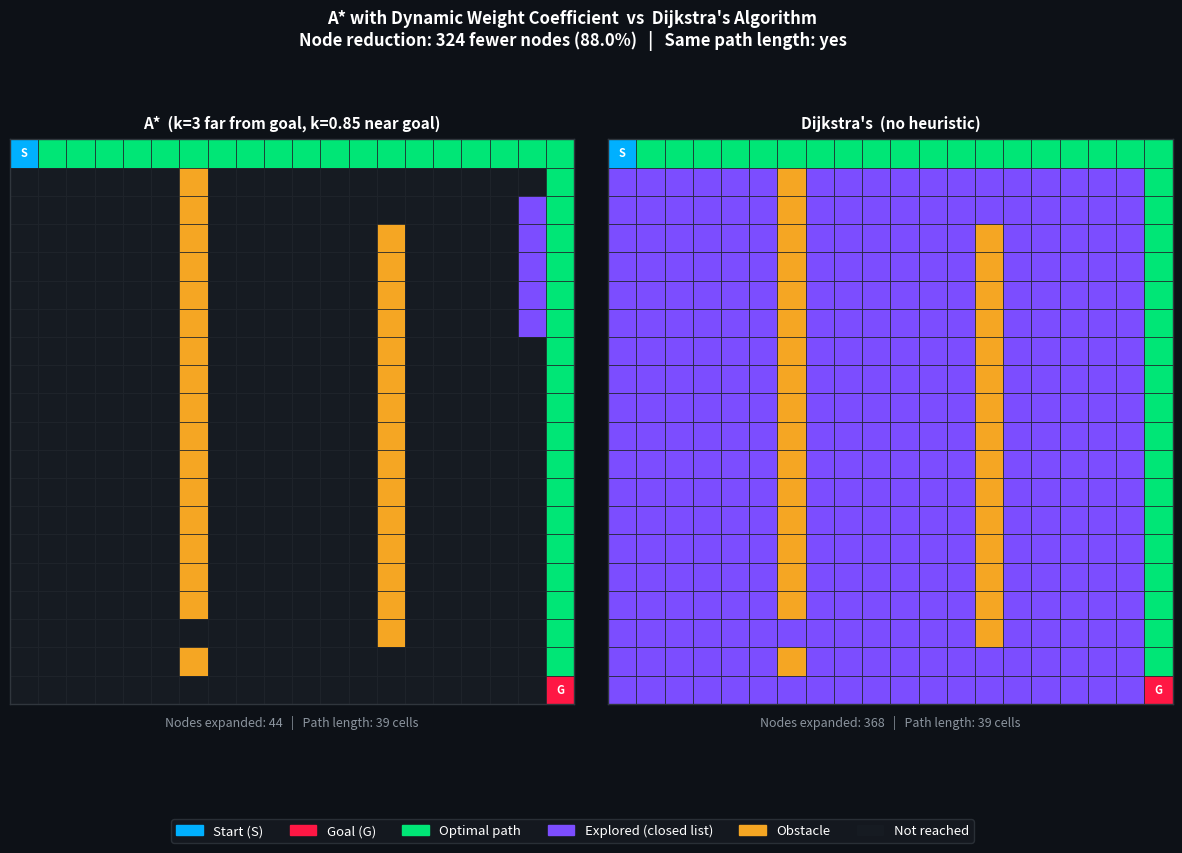
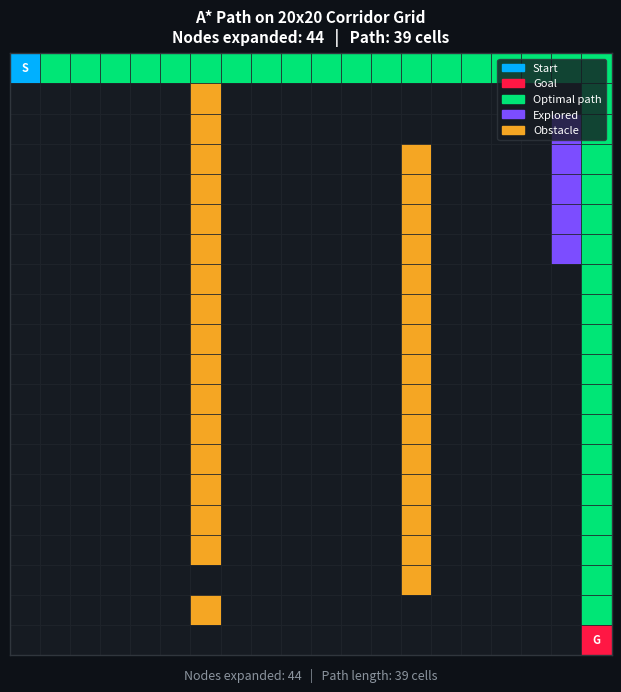

Recreate these plots in Python, in order.
import matplotlib.pyplot as plt
import matplotlib.patches as mpatches
import heapq
import os

os.makedirs("figures", exist_ok=True)

ROWS, COLS = 20, 20
START = (0, 0)
GOAL  = (19, 19)
EC_THRESHOLD = 18
WEIGHT_HIGH  = 3
WEIGHT_LOW   = 0.85

def make_corridor_grid():
    grid = [[0]*COLS for _ in range(ROWS)]
    wall1 = COLS // 3
    wall2 = (2 * COLS) // 3
    for r in range(1, ROWS - 1):
        if r != ROWS - 3:
            grid[r][wall1] = 1
    for r in range(2, ROWS - 2):
        if r != 2:
            grid[r][wall2] = 1
    return grid

GRID = make_corridor_grid()

def manhattan(a, b):
    return abs(a[0]-b[0]) + abs(a[1]-b[1])

def run_search(use_heuristic):
    open_heap = []
    g_score   = {START: 0}
    came_from = {}
    closed    = set()
    h0 = manhattan(START, GOAL)
    k  = WEIGHT_HIGH if h0 > EC_THRESHOLD else WEIGHT_LOW
    f0 = int(k * h0) if use_heuristic else 0
    heapq.heappush(open_heap, (f0, h0, START))
    while open_heap:
        _, _, current = heapq.heappop(open_heap)
        if current in closed:
            continue
        closed.add(current)
        if current == GOAL:
            path = []
            node = GOAL
            while node in came_from:
                path.append(node)
                node = came_from[node]
            path.append(START)
            return list(closed), path
        r, c = current
        for dr, dc in [(-1,0),(1,0),(0,-1),(0,1)]:
            nr, nc = r+dr, c+dc
            if 0 <= nr < ROWS and 0 <= nc < COLS and GRID[nr][nc] == 0:
                nb = (nr, nc)
                if nb not in closed:
                    tg = g_score[current] + 1
                    if tg < g_score.get(nb, float('inf')):
                        came_from[nb] = current
                        g_score[nb]   = tg
                        h_val = manhattan(nb, GOAL)
                        if use_heuristic:
                            k   = WEIGHT_HIGH if h_val > EC_THRESHOLD else WEIGHT_LOW
                            f   = int(tg + k * h_val)
                        else:
                            f = tg
                        heapq.heappush(open_heap, (f, h_val, nb))
    return list(closed), []

closed_a, path_a = run_search(True)
closed_d, path_d = run_search(False)
path_a_set = set(path_a)
path_d_set = set(path_d)

C_BG        = '#0d1117'
C_CELL      = '#161b22'
C_OBSTACLE  = '#f5a623'
C_CLOSED    = '#7c4dff'
C_PATH      = '#00e676'
C_START     = '#00b0ff'
C_GOAL      = '#ff1744'
C_GRID      = '#21262d'

def draw_grid(ax, closed_set, path_set, title, node_count, path_len):
    ax.set_facecolor(C_BG)
    for r in range(ROWS):
        for c in range(COLS):
            pos = (r, c)
            y   = ROWS - 1 - r
            if GRID[r][c] == 1:
                color = C_OBSTACLE
            elif pos == START:
                color = C_START
            elif pos == GOAL:
                color = C_GOAL
            elif pos in path_set:
                color = C_PATH
            elif pos in closed_set:
                color = C_CLOSED
            else:
                color = C_CELL
            ax.add_patch(plt.Rectangle([c, y], 1, 1,
                                        facecolor=color,
                                        edgecolor=C_GRID,
                                        linewidth=0.5,
                                        zorder=2))
    ax.text(START[1]+0.5, ROWS-1-START[0]+0.5, 'S',
            color='white', fontsize=8, fontweight='bold',
            ha='center', va='center', zorder=5)
    ax.text(GOAL[1]+0.5, ROWS-1-GOAL[0]+0.5, 'G',
            color='white', fontsize=8, fontweight='bold',
            ha='center', va='center', zorder=5)
    ax.set_xlim(0, COLS)
    ax.set_ylim(0, ROWS)
    ax.set_aspect('equal')
    ax.set_xticks([])
    ax.set_yticks([])
    for spine in ax.spines.values():
        spine.set_edgecolor('#30363d')
        spine.set_linewidth(1)
    ax.set_title(title, fontsize=11, fontweight='bold', pad=8, color='white')
    ax.text(0.5, -0.04,
            f"Nodes expanded: {node_count}   |   Path length: {path_len} cells",
            transform=ax.transAxes, fontsize=9, ha='center', color='#8b949e')

fig, (ax1, ax2) = plt.subplots(1, 2, figsize=(15, 8),
                                facecolor=C_BG,
                                gridspec_kw={'wspace': 0.06})
fig.patch.set_facecolor(C_BG)

draw_grid(ax1, set(closed_a), path_a_set,
          "A*  (k=3 far from goal, k=0.85 near goal)",
          len(closed_a), len(path_a))
draw_grid(ax2, set(closed_d), path_d_set,
          "Dijkstra's  (no heuristic)",
          len(closed_d), len(path_d))

reduction = 100.0 * (len(closed_d) - len(closed_a)) / max(len(closed_d), 1)
fig.suptitle(
    "A* with Dynamic Weight Coefficient  vs  Dijkstra's Algorithm\n"
    f"Node reduction: {len(closed_d) - len(closed_a)} fewer nodes "
    f"({reduction:.1f}%)   |   Same path length: "
    f"{'yes' if len(path_a) == len(path_d) else 'no'}",
    fontsize=12, fontweight='bold', color='white', y=1.01)

legend_items = [
    mpatches.Patch(color=C_START,    label='Start (S)'),
    mpatches.Patch(color=C_GOAL,     label='Goal (G)'),
    mpatches.Patch(color=C_PATH,     label='Optimal path'),
    mpatches.Patch(color=C_CLOSED,   label='Explored (closed list)'),
    mpatches.Patch(color=C_OBSTACLE, label='Obstacle'),
    mpatches.Patch(color=C_CELL,     label='Not reached'),
]
fig.legend(handles=legend_items, loc='lower center', ncol=6,
           facecolor='#161b22', edgecolor='#30363d',
           labelcolor='white', fontsize=9.5,
           bbox_to_anchor=(0.5, -0.04))
plt.tight_layout(rect=[0, 0.06, 1, 1])
plt.savefig('figures/astar_vs_dijkstra.png', dpi=150,
            bbox_inches='tight', facecolor=C_BG)
plt.close()
print("Saved figures/astar_vs_dijkstra.png")

fig, ax = plt.subplots(figsize=(7, 7), facecolor=C_BG)
draw_grid(ax, set(closed_a), path_a_set,
          f"A* Path on 20x20 Corridor Grid\n"
          f"Nodes expanded: {len(closed_a)}   |   Path: {len(path_a)} cells",
          len(closed_a), len(path_a))
ax.legend(handles=[
    mpatches.Patch(color=C_START,    label='Start'),
    mpatches.Patch(color=C_GOAL,     label='Goal'),
    mpatches.Patch(color=C_PATH,     label='Optimal path'),
    mpatches.Patch(color=C_CLOSED,   label='Explored'),
    mpatches.Patch(color=C_OBSTACLE, label='Obstacle'),
], loc='upper right', fontsize=8,
   facecolor='#161b22', edgecolor='#30363d', labelcolor='white')
plt.tight_layout()
plt.savefig('figures/grid_path.png', dpi=150,
            bbox_inches='tight', facecolor=C_BG)
plt.close()
print("Saved figures/grid_path.png")
print("Done.")
